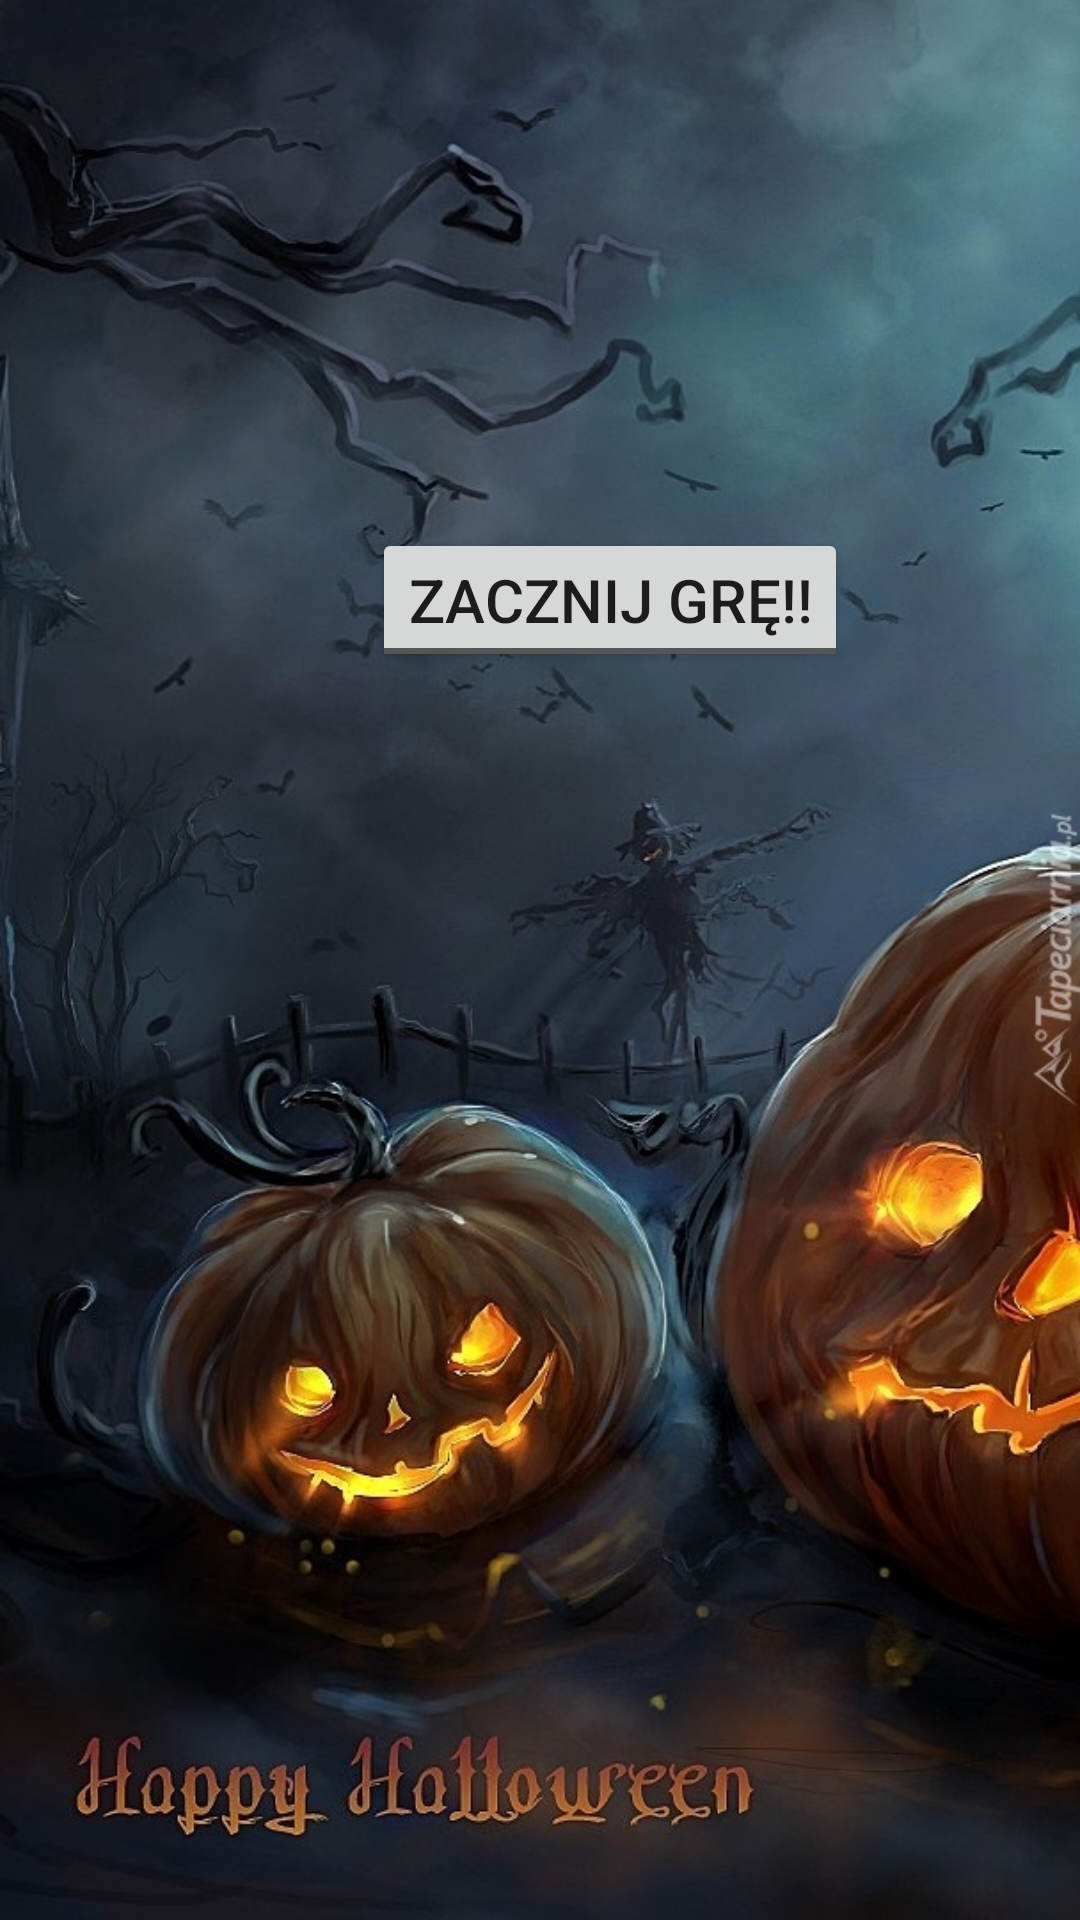

Write the Android layout XML for this screen, with the resource values it uses.
<!-- AndroidManifest.xml: application theme Theme.Apphallo -->
<!-- res/layout/activity_main.xml -->
<?xml version="1.0" encoding="utf-8"?>
<androidx.constraintlayout.widget.ConstraintLayout xmlns:android="http://schemas.android.com/apk/res/android"
    xmlns:app="http://schemas.android.com/apk/res-auto"
    xmlns:tools="http://schemas.android.com/tools"
    android:layout_width="match_parent"
    android:layout_height="match_parent"
    tools:context=".MainActivity"
    android:background="@drawable/tlop">

    <Button
        android:id="@+id/button"
        style="@android:style/Widget.Material.Light.Button.Toggle"
        android:layout_width="0dp"
        android:layout_height="wrap_content"
        android:layout_marginStart="124dp"
        android:layout_marginTop="176dp"
        android:onClick="pokaz"
        android:text="Zacznij grę!!"
        android:textAlignment="center"
        android:textSize="20sp"
        app:layout_constraintStart_toStartOf="parent"
        app:layout_constraintTop_toTopOf="parent" />

    <Button
        android:id="@+id/button2"
        style="@android:style/Widget.Material.Light.Button.Toggle"
        android:layout_width="147dp"
        android:layout_height="72dp"
        android:layout_marginStart="40dp"
        android:layout_marginTop="112dp"
        android:text="Psikus"
        android:textSize="20sp"
        android:visibility="gone"
        app:layout_constraintStart_toStartOf="parent"
        app:layout_constraintTop_toBottomOf="@+id/button" />

    <Button
        android:id="@+id/button3"
        style="@android:style/Widget.Material.Light.Button.Toggle"
        android:layout_width="144dp"
        android:layout_height="72dp"
        android:layout_marginTop="112dp"
        android:layout_marginEnd="40dp"
        android:text="Cukierek"
        android:textSize="20sp"
        android:visibility="gone"
        app:layout_constraintEnd_toEndOf="parent"
        app:layout_constraintTop_toBottomOf="@+id/button" />

    <TextView
        android:id="@+id/textView"
        android:layout_width="193dp"
        android:layout_height="45dp"
        android:layout_marginStart="108dp"
        android:layout_marginTop="44dp"
        android:layout_marginEnd="112dp"
        android:text="Co wybierasz??"
        android:textAlignment="center"
        android:textColor="#E4EAED"
        android:textSize="24sp"
        android:visibility="gone"
        app:layout_constraintEnd_toEndOf="parent"
        app:layout_constraintStart_toStartOf="parent"
        app:layout_constraintTop_toBottomOf="@+id/button" />

</androidx.constraintlayout.widget.ConstraintLayout>
<!-- resources referenced by this layout -->
<resources>
  <!-- drawable tlop: jpg bitmap (drawable, 165233 bytes) -->
  <style name="Theme.Apphallo" parent="Base.Theme.Apphallo" />
  <style name="Base.Theme.Apphallo" parent="Theme.AppCompat.Light.NoActionBar">
          
          
      </style>
</resources>
